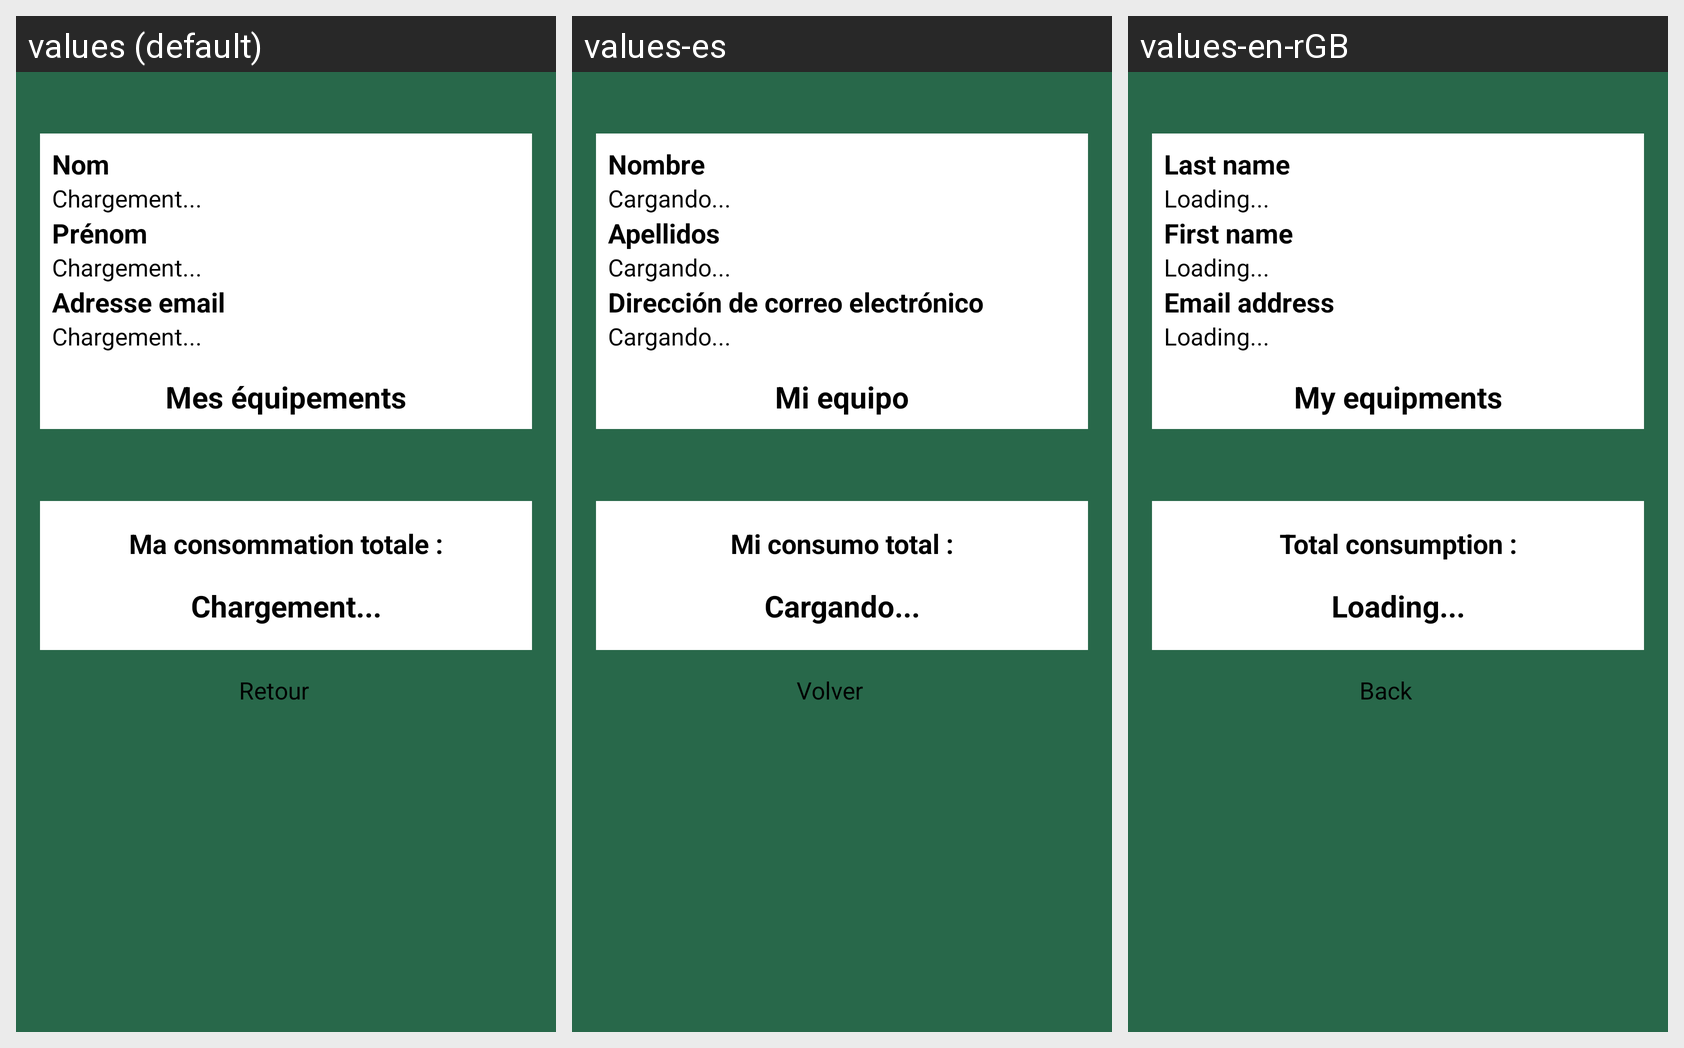

Strings drawn on this Android screen and how each of the app's shown locales translates them:
Android screen res/layout/activity_profil.xml rendered under 3 locales, left to right: values (default), values-es, values-en-rGB. Device: Nexus 5 (rendered at 1080×1920; each locale shown at half size, 540×960, under a caption strip naming it); theme Theme.MyApplication.
Strings drawn on this screen, with the default value and each locale's value (text and hints the layout hard-codes, and strings that could not be matched under every locale, appear in the picture but are not listed):

last_name
  values: Nom
  values-es: Nombre
  values-en-rGB: Last name

chargement
  values: Chargement...
  values-es: Cargando...
  values-en-rGB: Loading...

first_name
  values: Prénom
  values-es: Apellidos
  values-en-rGB: First name

adresse_email
  values: Adresse email
  values-es: Dirección de correo electrónico
  values-en-rGB: Email address

mes_quipements
  values: Mes équipements
  values-es: Mi equipo
  values-en-rGB: My equipments

ma_consommation_totale
  values: Ma consommation totale :
  values-es: Mi consumo total :
  values-en-rGB: Total consumption :

retour
  values: Retour
  values-es: Volver
  values-en-rGB: Back
